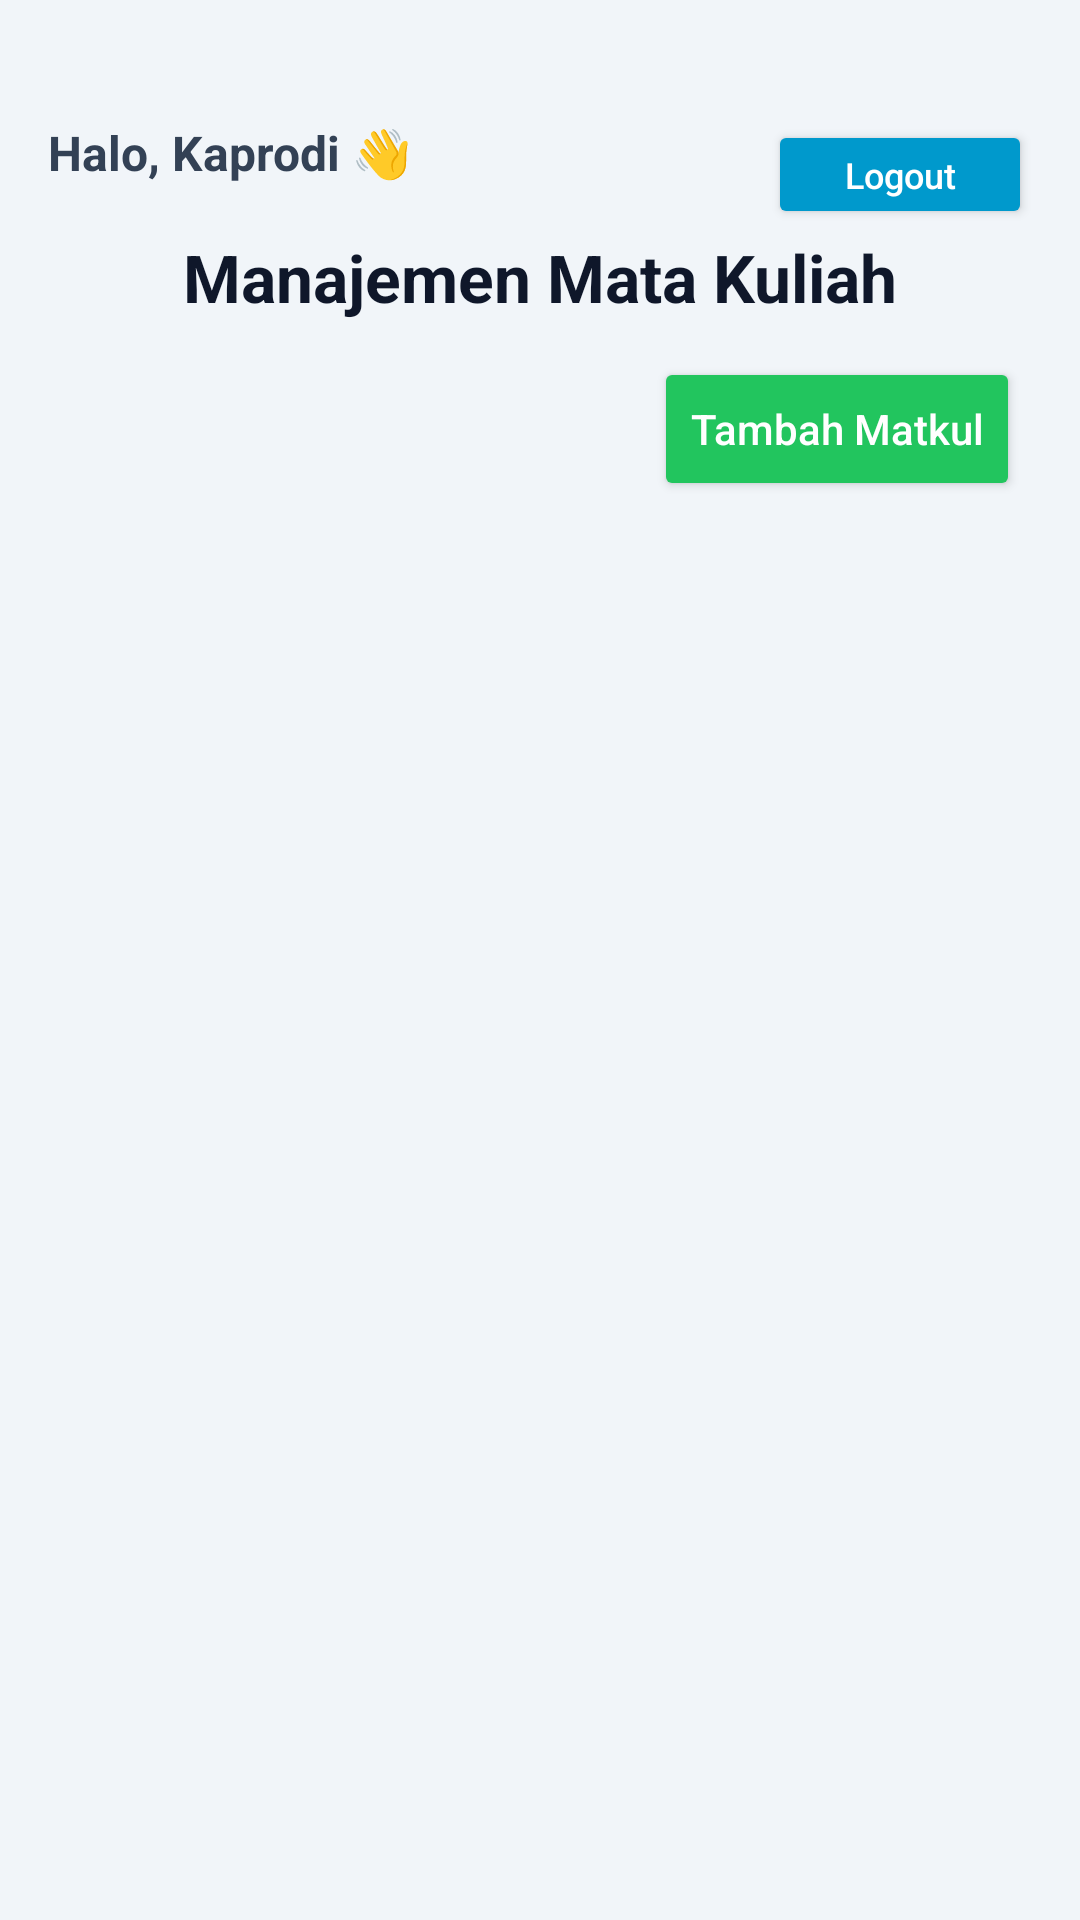

Android layout source for this screen:
<!-- AndroidManifest.xml: application theme Theme.Siasatmobile -->
<!-- res/layout/activity_kaprodi.xml -->
<?xml version="1.0" encoding="utf-8"?>
<androidx.constraintlayout.widget.ConstraintLayout
    xmlns:android="http://schemas.android.com/apk/res/android"
    xmlns:app="http://schemas.android.com/apk/res-auto"
    xmlns:tools="http://schemas.android.com/tools"
    android:id="@+id/main"
    android:layout_width="match_parent"
    android:layout_height="match_parent"
    android:padding="16dp"
    android:background="#F1F5F9"
    tools:context=".KaprodiActivity">

    
    <TextView
        android:id="@+id/tvNamaUser"
        android:layout_width="0dp"
        android:layout_height="wrap_content"
        android:text="Halo, Kaprodi 👋"
        android:textSize="16sp"
        android:textColor="#334155"
        android:textStyle="bold"
        android:gravity="start"
        android:layout_marginTop="24dp"
        app:layout_constraintTop_toTopOf="parent"
        app:layout_constraintStart_toStartOf="parent"
        app:layout_constraintEnd_toStartOf="@id/btnLogout"
        app:layout_constraintHorizontal_bias="0" />

    
    <Button
        android:id="@+id/btnLogout"
        android:layout_width="wrap_content"
        android:layout_height="wrap_content"
        android:text="Logout"
        android:textAllCaps="false"
        android:textSize="12sp"
        android:backgroundTint="@android:color/holo_blue_dark"
        android:textColor="#FFFFFF"
        android:minHeight="0dp"
        app:layout_constraintTop_toTopOf="@id/tvNamaUser"
        app:layout_constraintEnd_toEndOf="parent" />

    
    <TextView
        android:id="@+id/tvTitle"
        android:layout_width="0dp"
        android:layout_height="wrap_content"
        android:text="Manajemen Mata Kuliah"
        android:textSize="22sp"
        android:textStyle="bold"
        android:textColor="#0F172A"
        android:gravity="center"
        android:layout_marginTop="16dp"
        app:layout_constraintTop_toBottomOf="@id/tvNamaUser"
        app:layout_constraintStart_toStartOf="parent"
        app:layout_constraintEnd_toEndOf="parent" />

    
    <Button
        android:id="@+id/btnTambahMatkul"
        android:layout_width="wrap_content"
        android:layout_height="wrap_content"
        android:text="Tambah Matkul"
        android:textAllCaps="false"
        android:textColor="#FFFFFF"
        android:backgroundTint="#22C55E"
        android:elevation="4dp"
        android:layout_marginTop="12dp"
        android:layout_marginEnd="4dp"
        app:layout_constraintTop_toBottomOf="@id/tvTitle"
        app:layout_constraintEnd_toEndOf="parent" />

    
    <ScrollView
        android:id="@+id/scrollMatkul"
        android:layout_width="0dp"
        android:layout_height="0dp"
        android:layout_marginTop="16dp"
        app:layout_constraintTop_toBottomOf="@id/btnTambahMatkul"
        app:layout_constraintBottom_toBottomOf="parent"
        app:layout_constraintStart_toStartOf="parent"
        app:layout_constraintEnd_toEndOf="parent">

        <LinearLayout
            android:id="@+id/matkulListContainer"
            android:layout_width="match_parent"
            android:layout_height="wrap_content"
            android:orientation="vertical"
            android:paddingBottom="32dp" />
    </ScrollView>

</androidx.constraintlayout.widget.ConstraintLayout>
<!-- resources referenced by this layout -->
<resources>
  <style name="Theme.Siasatmobile" parent="Base.Theme.Siasatmobile" />
  <style name="Base.Theme.Siasatmobile" parent="Theme.Material3.DayNight.NoActionBar">
          
          
      </style>
</resources>
